The GitHub repository SainaPattanaik/Brain-Tumor-Classification contains a labelled image folder "data" with 4 categories: glioma tumor, meningioma tumor, no tumor, pituitary tumor. Examples follow, each with its label.

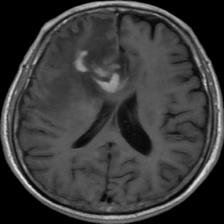
Label: glioma tumor

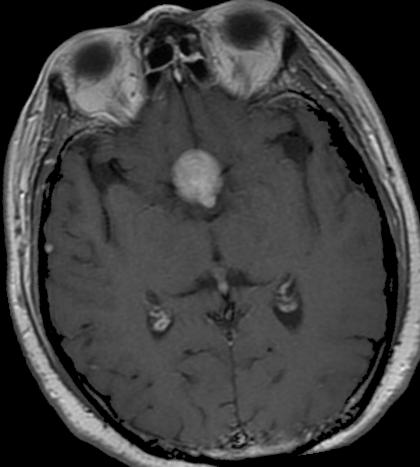
Label: pituitary tumor

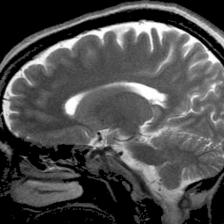
Label: no tumor

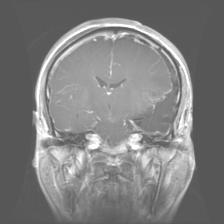
Label: glioma tumor

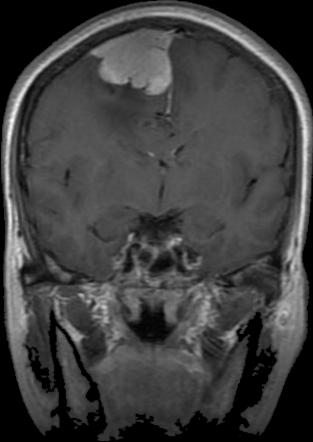
Label: meningioma tumor

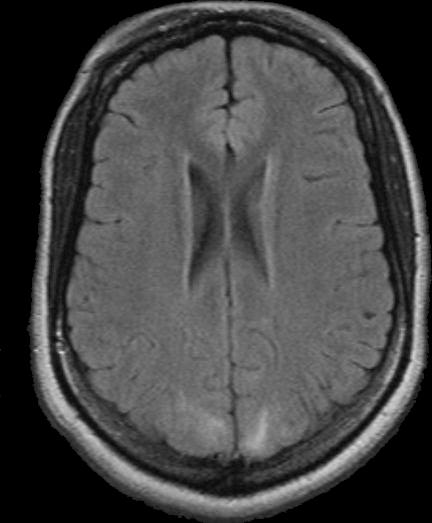
Label: no tumor
